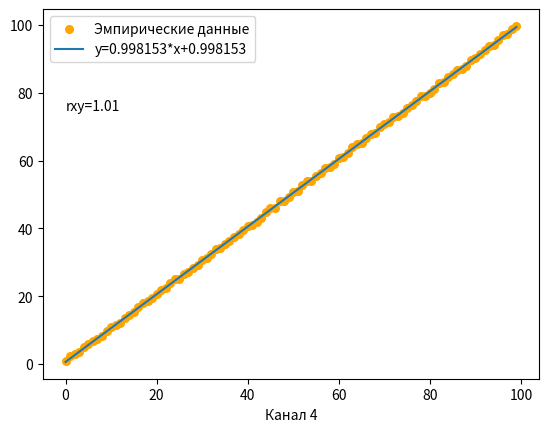

Source code (Python):
# -*- coding: utf-8 -*-
"""
Лабораторная работа №1.2
Параметрическая идентификация линейной математической модели биологического объекта на основе эмпирических данных
"""

import numpy as np
import sympy as sp
import matplotlib.pyplot as plt

n = 100
x1 = range(0,n)
 
y4 = [np.sqrt(x**2. + 0.6)+ np.random.rand() for x in x1]

def R_xy(x,y):
    sigma_X = np.std(x)
    sigma_Y = np.std(y)
    res=np.sum((x-np.average(x))*(y-np.average(y)))/((len(x)-1)*sigma_X*sigma_Y)
    return res

a,b = sp.symbols("a,b",float=True)
dFda = -2 * np.sum((np.array(y4)-a*np.array(x1)-b)*x1)
dFdb = -2 * np.sum(np.array(y4)-a*np.array(x1)-b)
print(dFda)
print(dFdb)

res = sp.solve([dFda,dFdb],[a,b])
print(res)

fig, ax = plt.subplots()

ax.scatter(x1, y4, s=30, color='orange', label = 'Эмпирические данные')
ax.plot(x1, res[a]*np.array(x1)+res[b], label = 'y={0:.6f}*x+{0:.6f}'.format(res[a],res[b]))
ax.legend()
ax.text(0, 75, 'rxy={0:.2f}'.format(R_xy(x1,y4)))
ax.set_xlabel('Канал 4')

acc1 = (res[a]*np.sum(np.array(x1)**2)+res[b]*np.sum(x1)-np.sum(np.array(x1)*np.array(y4)))/np.sum(np.array(x1)*np.array(y4))*100
acc2 = (res[a]*np.sum(np.array(x1))+res[b]*n-np.sum(np.array(y4)))/np.sum(np.array(y4))*100
print('acc1 = {0:e}, acc2 = {0:e}'.format(acc1, acc2))

fig.savefig('lab12.png')
